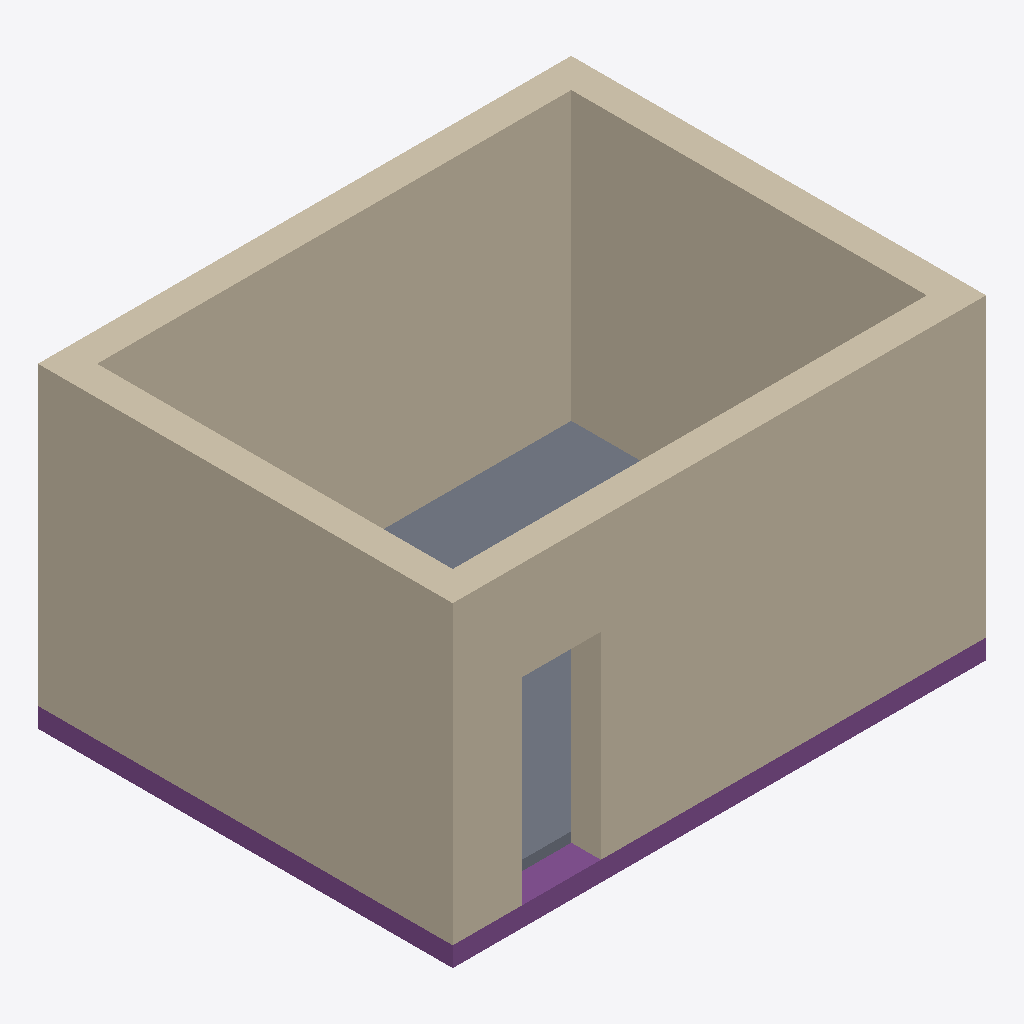
Isometric view of an IFC building model (IFC-SPF (STEP), schema IFC4X2, length unit inch), seen from the south-west, elements coloured by IFC class: 4 walls (beige), 3 footings (purple), 1 slab (grey).
Extent 5.5 m × 4.3 m × 3.3 m (x, y, z). Storeys (2): Ground Level at 0.00 m; Roof Level at 3.05 m. Elements (9): 4 IfcFooting, 4 IfcWallStandardCase, 1 IfcSlabStandardCase.

HEADER;
FILE_DESCRIPTION((''),'2;1');
FILE_NAME('','2019-02-21T10:16:30',(''),(''),'BuildingSmart IfcKit by Constructivity','IfcDoc 12.0.0.0','');
FILE_SCHEMA(('IFC4X2'));
ENDSEC;
DATA;
#1=IFCPROJECT('1cB6jeSN5968ncrYjj3dS7',$,'Project',$,$,$,$,(#2,#3),#4);
#170=IFCSITE('04U6Qr0R5AWf0zr0zmvfu0',$,'Site #1',$,$,#491,#66,$,.ELEMENT.,$,$,$,$,$);
#172=IFCBUILDING('3hW6L7UkDAaPNX_17kwhUe',$,'Building #1',$,$,#495,#68,$,.ELEMENT.,$,$,$);
#174=IFCBUILDINGSTOREY('2_FVB9EhX5W8Xv3wy6gXno',$,'Ground Level',$,$,#501,#70,$,.ELEMENT.,0.0);
#257=IFCBUILDINGSTOREY('3mScmsq5PERvrX8znYMjlJ',$,'Roof Level',$,$,#573,#125,$,.ELEMENT.,120.0);
#199=IFCWALLSTANDARDCASE('16erZEKXDAiO2lt6Zda1bd',$,'Wall #4',$,$,#564,#87,$,.NOTDEFINED.);
#181=IFCWALLSTANDARDCASE('1T_lQ6m$P4qR0KcAT3YY$I',$,'Wall #1',$,$,#524,#75,$,.NOTDEFINED.);
#187=IFCWALLSTANDARDCASE('2OY2$2dm1A$ftGfWeKdPP2',$,'Wall #2',$,$,#539,#79,$,.NOTDEFINED.);
#193=IFCWALLSTANDARDCASE('1Jt9WM93TEKgG1CuXB5nF1',$,'Wall #3',$,$,#552,#83,$,.NOTDEFINED.);
#175=IFCSLABSTANDARDCASE('1UgW18Bgn5vhtOjA_a4Gfj',$,'Slab #1',$,$,#506,#71,$,$);
#196=IFCFOOTING('0H0X74afT9bRsCyfv74aCu',$,'Footing #4',$,$,#558,#85,$,.STRIP_FOOTING.);
#178=IFCFOOTING('1RSBcLhbX7iQ8GunfSHQd1',$,'Footing #1',$,$,#515,#73,$,.STRIP_FOOTING.);
#184=IFCFOOTING('3rF7AyK4L3EBIpd_zkzxBz',$,'Footing #2',$,$,#532,#77,$,.STRIP_FOOTING.);
ENDSEC;